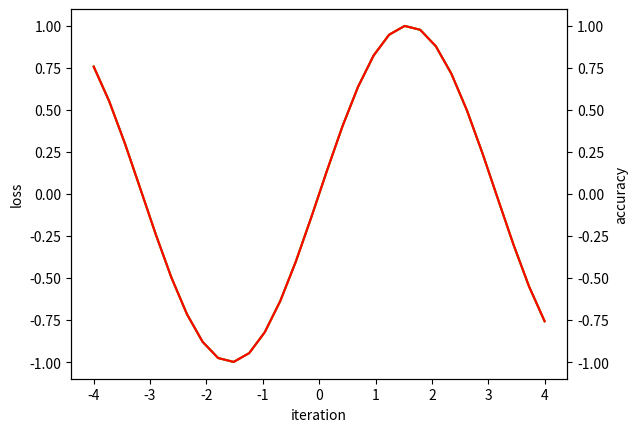

This chart was generated by the following Python code:
# -*- coding: utf-8 -*-
import numpy as np
import matplotlib
matplotlib.use('Agg')
import matplotlib.pyplot as plt
from matplotlib.pyplot import savefig

x = np.linspace(-4, 4, 30)
y = np.sin(x);

_, ax1 = plt.subplots()
ax2 = ax1.twinx()

# train loss -> 绿色
ax1.plot(x,y, 'g')
# test loss -> 黄色
ax1.plot(x,y, 'y')
# test accuracy -> 红色
ax2.plot(x,y, 'r')

ax1.set_xlabel('iteration')
ax1.set_ylabel('loss')
ax2.set_ylabel('accuracy')
# plt.show()
# savefig('./loss.jpg')

# plot(x, y, '--*b')

savefig('./loss.jpg')